Photos from the image-classification dataset "dataset" in the GitHub repository melanicandra/Computer-Vision-Deep-Learning-RET503. Its 5 classes are: all blocks, balok hijautua, balok hitam, balok merahmuda, papan balok.

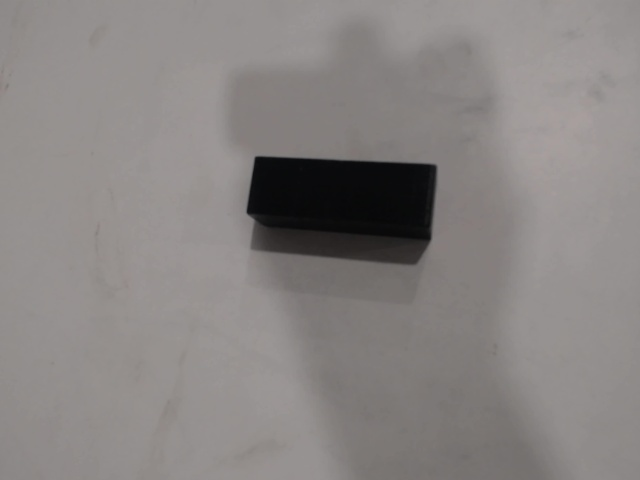
Label: balok hitam

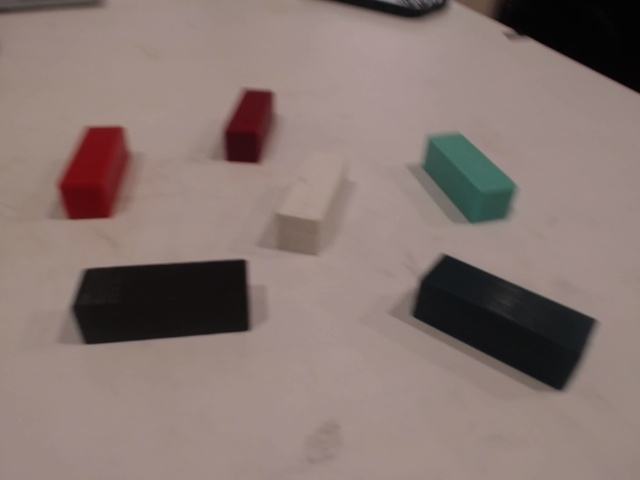
Label: all blocks

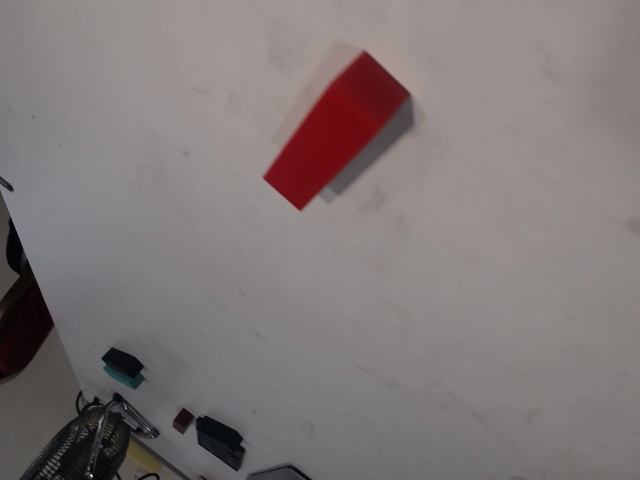
Label: balok merahmuda

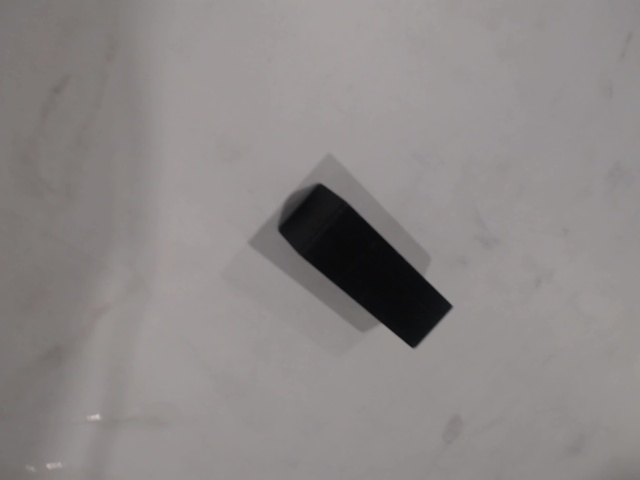
Label: balok hitam

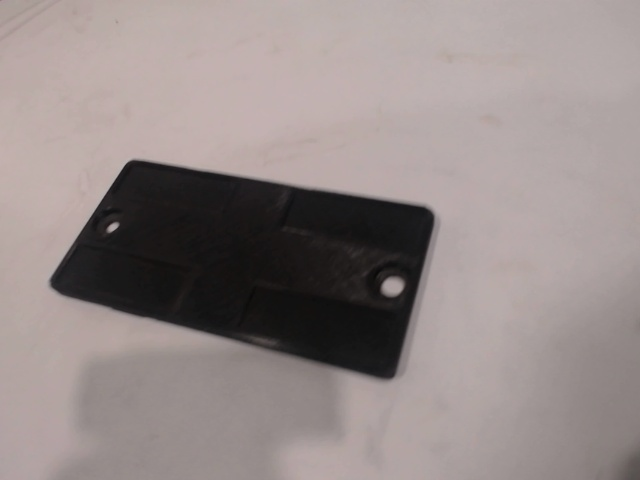
Label: papan balok

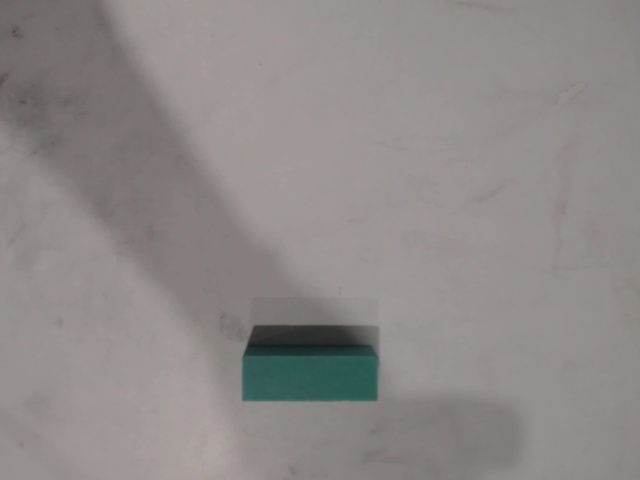
Label: balok hijautua
